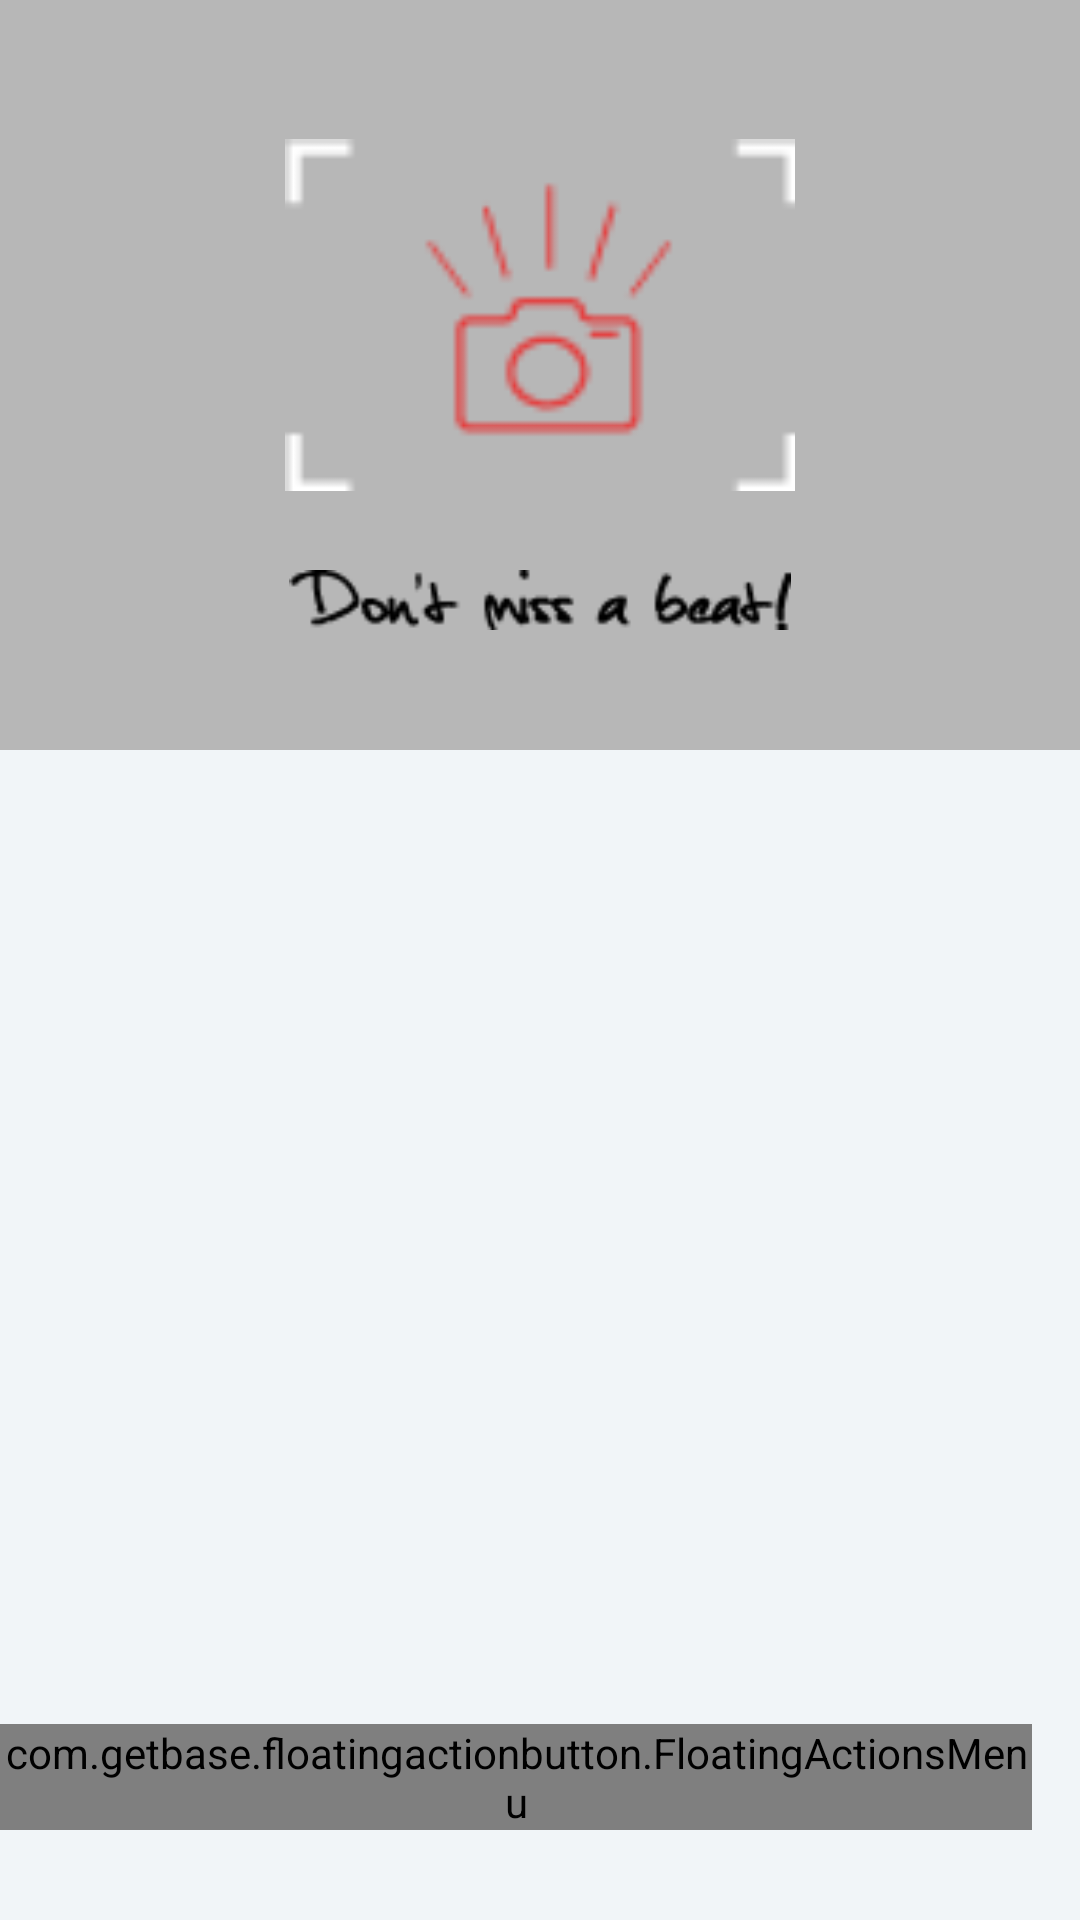

This screen was rendered from an Android layout file. Write that file and the resources it references.
<!-- AndroidManifest.xml: activity theme AppTheme.Dark -->
<!-- res/layout/activity_main.xml -->
<?xml version="1.0" encoding="utf-8"?>
<android.support.design.widget.CoordinatorLayout xmlns:android="http://schemas.android.com/apk/res/android"
    xmlns:app="http://schemas.android.com/apk/res-auto"
    xmlns:fab="http://schemas.android.com/tools"
    android:id="@+id/main_content"
    android:layout_width="match_parent"
    android:layout_height="match_parent"
    android:background="@android:color/white"
    android:theme="@style/Theme.Design.NoActionBar"
    android:fitsSystemWindows="true">

    <android.support.design.widget.AppBarLayout
        android:id="@+id/appbar"
        android:layout_width="match_parent"
        android:layout_height="@dimen/detail_backdrop_height"
        android:fitsSystemWindows="true"
        android:theme="@style/ThemeOverlay.AppCompat.Dark.ActionBar">

        <android.support.design.widget.CollapsingToolbarLayout
            android:id="@+id/collapsing_toolbar"
            android:layout_width="match_parent"
            android:layout_height="match_parent"
            android:fitsSystemWindows="true"
            app:contentScrim="?attr/colorPrimary"
            app:expandedTitleMarginEnd="64dp"
            app:expandedTitleMarginStart="48dp"
            app:expandedTitleTextAppearance="@android:color/transparent"
            app:layout_scrollFlags="scroll|exitUntilCollapsed">

            <LinearLayout
                android:layout_width="match_parent"
                android:layout_height="match_parent"
                android:layout_centerInParent="true"
                android:gravity="center_horizontal"
                android:background="@color/main_grey"
                android:orientation="vertical">

                <ImageView
                    android:id="@+id/imageView"
                    android:layout_width="170dp"
                    android:layout_height="170dp"
                    android:layout_gravity="center_vertical|center_horizontal"
                    android:layout_marginTop="20dp"
                    app:srcCompat="@drawable/main_cover" />

                <ImageView
                    android:id="@+id/imageView2"
                    android:layout_width="170dp"
                    android:layout_height="20dp"
                    android:layout_alignParentStart="true"
                    android:layout_below="@+id/imageView"

                    app:srcCompat="@drawable/dont_miss" />

            </LinearLayout>

            <android.support.v7.widget.Toolbar
                android:id="@+id/main_toolbar"
                android:layout_width="match_parent"
                android:layout_height="?attr/actionBarSize"
                app:layout_collapseMode="pin"
                app:popupTheme="@style/ThemeOverlay.AppCompat.Light" />

        </android.support.design.widget.CollapsingToolbarLayout>

    </android.support.design.widget.AppBarLayout>

    <include layout="@layout/content_main" />

    <com.getbase.floatingactionbutton.FloatingActionsMenu
        android:id="@+id/multiple_actions"
        android:layout_width="wrap_content"
        android:layout_height="wrap_content"
        android:layout_alignParentBottom="true"
        android:layout_alignParentEnd="true"
        android:layout_alignParentRight="true"
        android:layout_gravity="end|bottom"
        android:layout_marginBottom="30dp"
        android:layout_marginRight="30dp"
        app:fab_addButtonColorNormal="@color/primary_dark"
        app:fab_addButtonColorPressed="@color/primary"
        app:fab_addButtonPlusIconColor="@color/white_pressed"
        android:layout_marginEnd="16dp">

        <com.getbase.floatingactionbutton.FloatingActionButton
            android:id="@+id/create_new_event"
            android:layout_width="wrap_content"
            android:layout_height="wrap_content"
            android:onClick="onAddEventClicked"
            app:fab_icon="@drawable/ic_new_event"
            app:fab_colorNormal="@color/primary_dark"
            app:fab_title="Create New Event"
            app:fab_colorPressed="@color/primary"/>

        <com.getbase.floatingactionbutton.FloatingActionButton
            android:id="@+id/scan_barcode"
            android:layout_width="wrap_content"
            android:layout_height="wrap_content"
            android:onClick="onScanQRClicked"
            app:fab_colorNormal="@color/primary_dark"
            app:fab_icon="@drawable/ic_qr"
            app:fab_title="Scan Barcode"
            app:fab_colorPressed="@color/primary"/>

    </com.getbase.floatingactionbutton.FloatingActionsMenu>

</android.support.design.widget.CoordinatorLayout>
<!-- res/layout/content_main.xml (included above) -->
<?xml version="1.0" encoding="utf-8"?>
<RelativeLayout xmlns:android="http://schemas.android.com/apk/res/android"
    xmlns:app="http://schemas.android.com/apk/res-auto"
    xmlns:tools="http://schemas.android.com/tools"
    android:id="@+id/bla"
    android:layout_width="match_parent"
    android:layout_height="match_parent"
    android:minHeight="1000dp"
    android:background="@color/viewBg"
    app:layout_behavior="@string/appbar_scrolling_view_behavior"
    tools:context=".activity.MainActivity"
    tools:showIn="@layout/activity_main">

    <android.support.v7.widget.RecyclerView
        android:id="@+id/recycler_view"
        android:layout_width="match_parent"
        android:layout_height="wrap_content"
        android:layout_alignParentStart="true"
        android:layout_alignParentTop="true"
        android:clipToPadding="false"
        android:scrollbars="vertical" />

</RelativeLayout>
<!-- resources referenced by this layout -->
<resources>
  <color name="main_grey">#b7b7b7</color>
  <color name="primary">#E43F3F</color>
  <color name="primary_dark">#e12929</color>
  <color name="viewBg">#f1f5f8</color>
  <color name="white_pressed">#f1f1f1</color>
  <dimen name="detail_backdrop_height">250dp</dimen>
  <!-- drawable dont_miss: png bitmap (drawable, 1108 bytes) -->
  <!-- drawable ic_new_event: png bitmap (drawable, 435 bytes) -->
  <!-- drawable ic_qr: png bitmap (drawable, 252 bytes) -->
  <!-- drawable main_cover: png bitmap (drawable, 1047 bytes) -->
  <style name="AppTheme.Dark" parent="Theme.AppCompat.NoActionBar">
          <item name="colorPrimary">@color/primary</item>
          <item name="colorPrimaryDark">@color/primary_dark</item>
          <item name="colorAccent">@color/accent</item>
  
          <item name="android:windowBackground">@color/primary</item>
  
          <item name="colorControlNormal">@color/iron</item>
          <item name="colorControlActivated">@color/white</item>
          <item name="colorControlHighlight">@color/white</item>
          <item name="android:textColorHint">@color/iron</item>
  
          <item name="colorButtonNormal">@color/primary_darker</item>
          <item name="android:colorButtonNormal">@color/primary_darker</item>
          <item name="android:actionModeBackground">@color/primary</item>
          <item name="windowActionBar">false</item>
          <item name="android:maxLength">500</item>
          <item name="android:maxLines">2</item>
          <item name="android:ellipsize">end</item>
      </style>
  <color name="accent">#FFFFFF</color>
  <color name="iron">#CCCCCC</color>
  <color name="white">#FFFFFF</color>
  <color name="primary_darker">#CC1D1D</color>
</resources>
